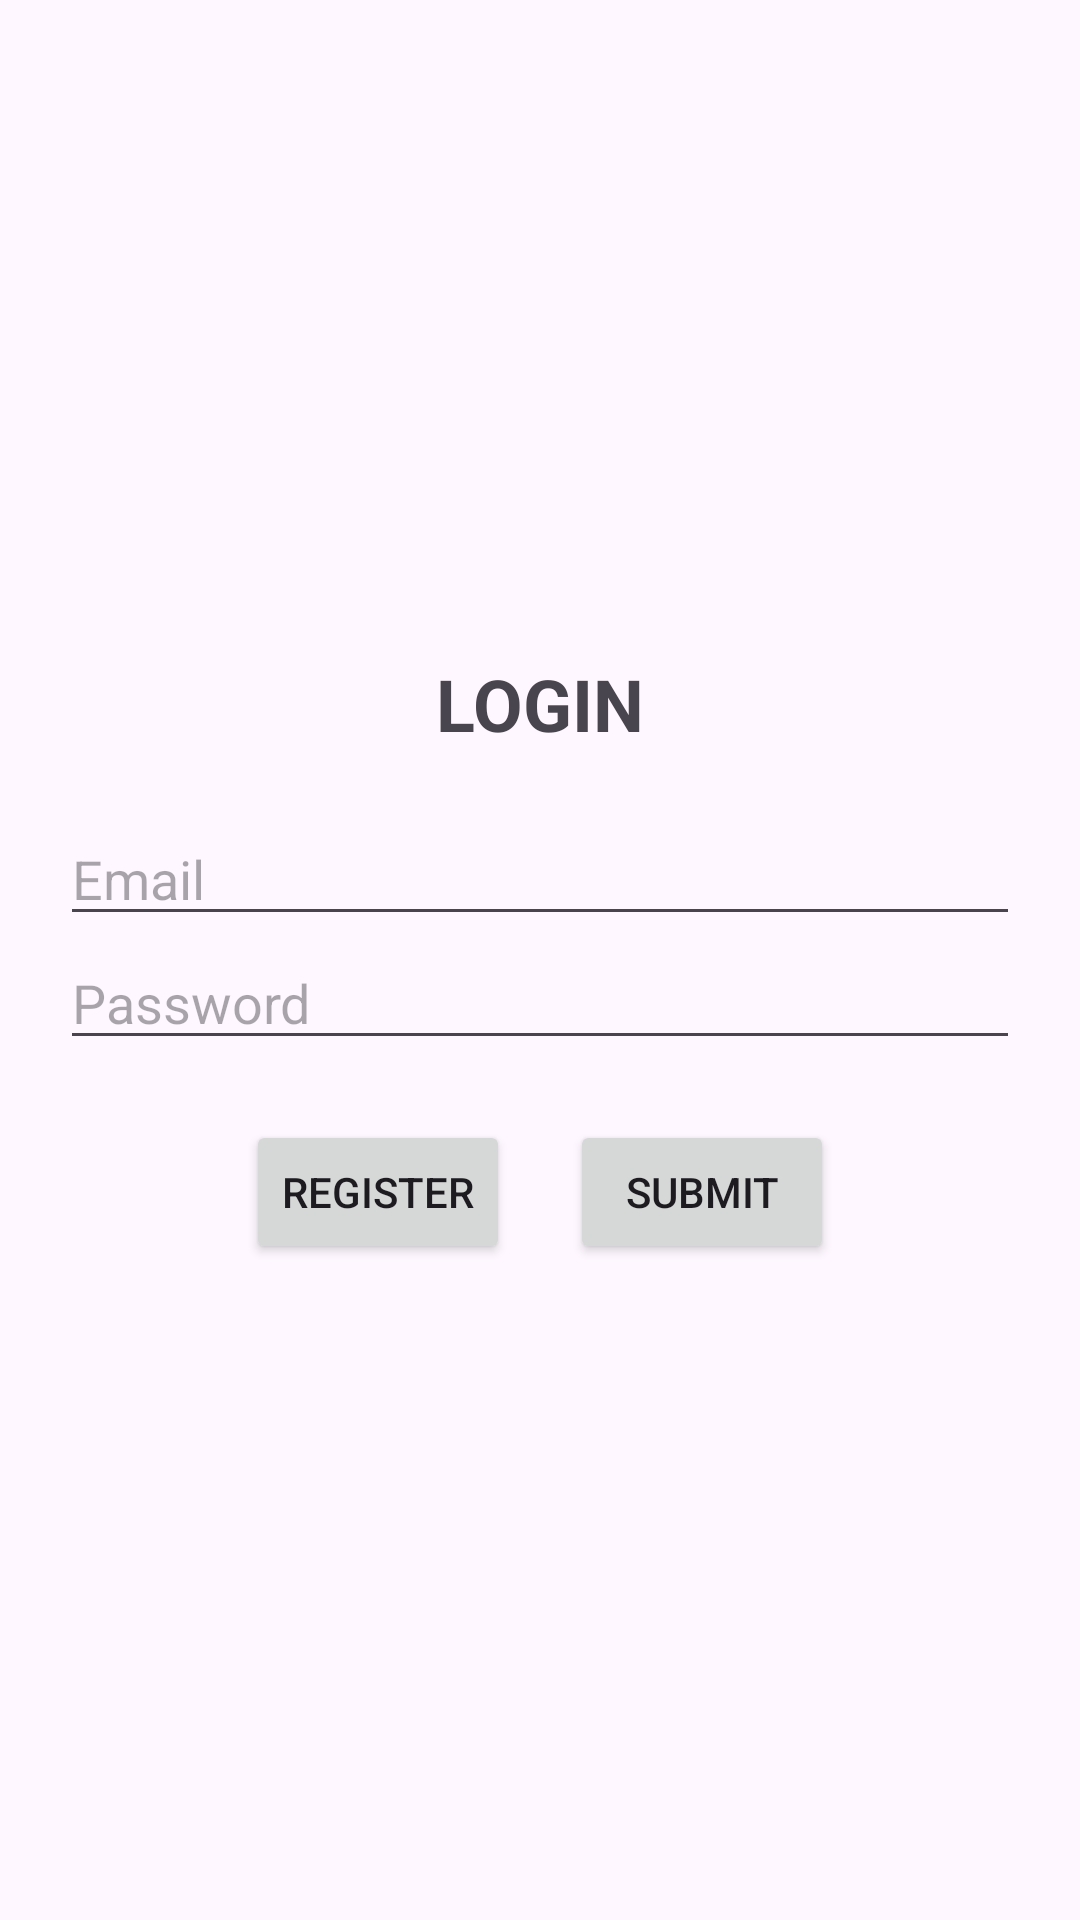

Here is an Android app screen rendered from its layout file. Give the layout XML and the strings, colors and styles it references.
<!-- AndroidManifest.xml: application theme Theme.IT412Activity -->
<!-- res/layout/fragment_first.xml -->
<?xml version="1.0" encoding="utf-8"?>
<LinearLayout xmlns:android="http://schemas.android.com/apk/res/android"
    android:layout_width="match_parent"
    android:layout_height="match_parent"
    android:orientation="vertical"
    android:gravity="center"
    android:padding="20dp">

    <TextView
        android:id="@+id/tvLoginTitle"
        android:layout_width="wrap_content"
        android:layout_height="wrap_content"
        android:text="@string/login_title"
        android:textSize="24sp"
        android:textStyle="bold"
        android:layout_gravity="center_horizontal"
        android:layout_marginBottom="20dp" />

    <EditText
        android:id="@+id/etLoginEmail"
        android:layout_width="match_parent"
        android:layout_height="wrap_content"
        android:hint="@string/login_email"
        android:inputType="textEmailAddress" />

    <EditText
        android:id="@+id/etLoginPassword"
        android:layout_width="match_parent"
        android:layout_height="wrap_content"
        android:hint="@string/login_password"
        android:inputType="textPassword" />

    <LinearLayout
        android:layout_width="match_parent"
        android:layout_height="wrap_content"
        android:orientation="horizontal"
        android:gravity="center"
        android:layout_marginTop="20dp">

        <Button
            android:id="@+id/btnLoginRegister"
            android:layout_width="wrap_content"
            android:layout_height="wrap_content"
            android:text="@string/login_register" />

        <Button
            android:id="@+id/btnLoginSubmit"
            android:layout_width="wrap_content"
            android:layout_height="wrap_content"
            android:text="@string/login_submit"
            android:layout_marginStart="20dp" />
    </LinearLayout>
</LinearLayout>
<!-- resources referenced by this layout -->
<resources>
  <string name="login_email">Email</string>
  <string name="login_password">Password</string>
  <string name="login_register">Register</string>
  <string name="login_submit">Submit</string>
  <string name="login_title">LOGIN</string>
  <style name="Theme.IT412Activity" parent="Base.Theme.IT412Activity" />
  <style name="Base.Theme.IT412Activity" parent="Theme.Material3.DayNight.NoActionBar">
          
          
      </style>
</resources>
